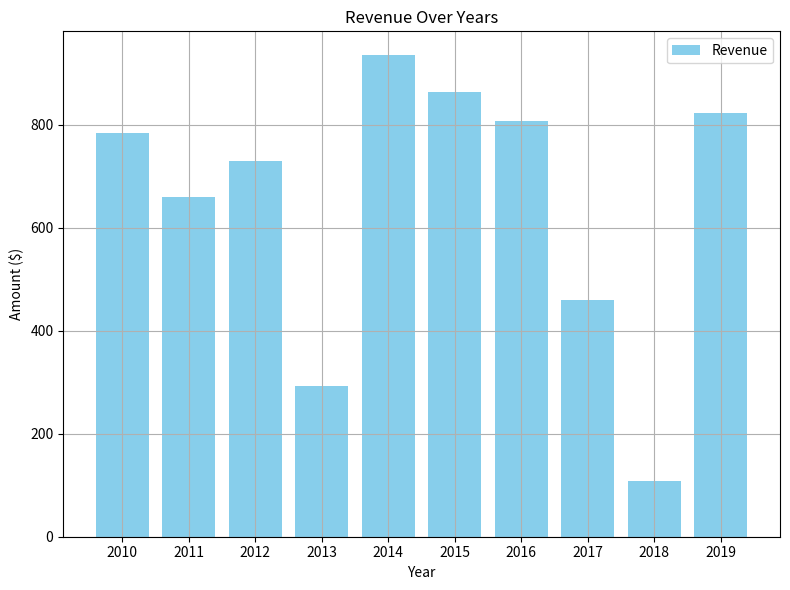
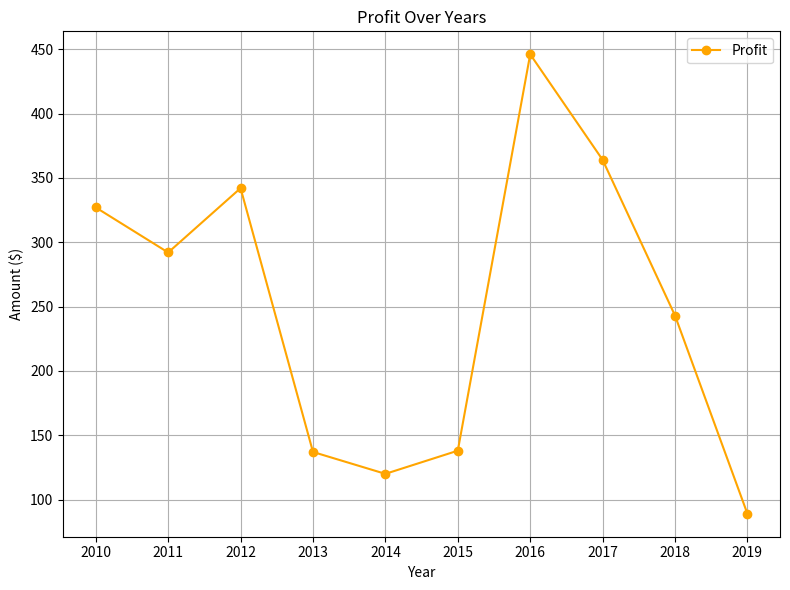

Source code (Python) for these figures, in order:
import pandas as pd
import numpy as np
import matplotlib.pyplot as plt

# Generate some random data
np.random.seed(0)
data = {
    'Year': np.arange(2010, 2020),
    'Revenue': np.random.randint(100, 1000, 10),
    'Profit': np.random.randint(50, 500, 10)
}
df = pd.DataFrame(data)

# Plotting a bar chart
plt.figure(figsize=(8, 6))
plt.bar(df['Year'], df['Revenue'], color='skyblue', label='Revenue')
plt.xlabel('Year')
plt.ylabel('Amount ($)')
plt.title('Revenue Over Years')
plt.legend()
plt.grid(True)
plt.xticks(df['Year'])  # Show all years on x-axis
plt.tight_layout()
plt.show()

# Plotting a line chart
plt.figure(figsize=(8, 6))
plt.plot(df['Year'], df['Profit'], marker='o', color='orange', label='Profit')
plt.xlabel('Year')
plt.ylabel('Amount ($)')
plt.title('Profit Over Years')
plt.legend()
plt.grid(True)
plt.xticks(df['Year'])  # Show all years on x-axis
plt.tight_layout()
plt.show()
